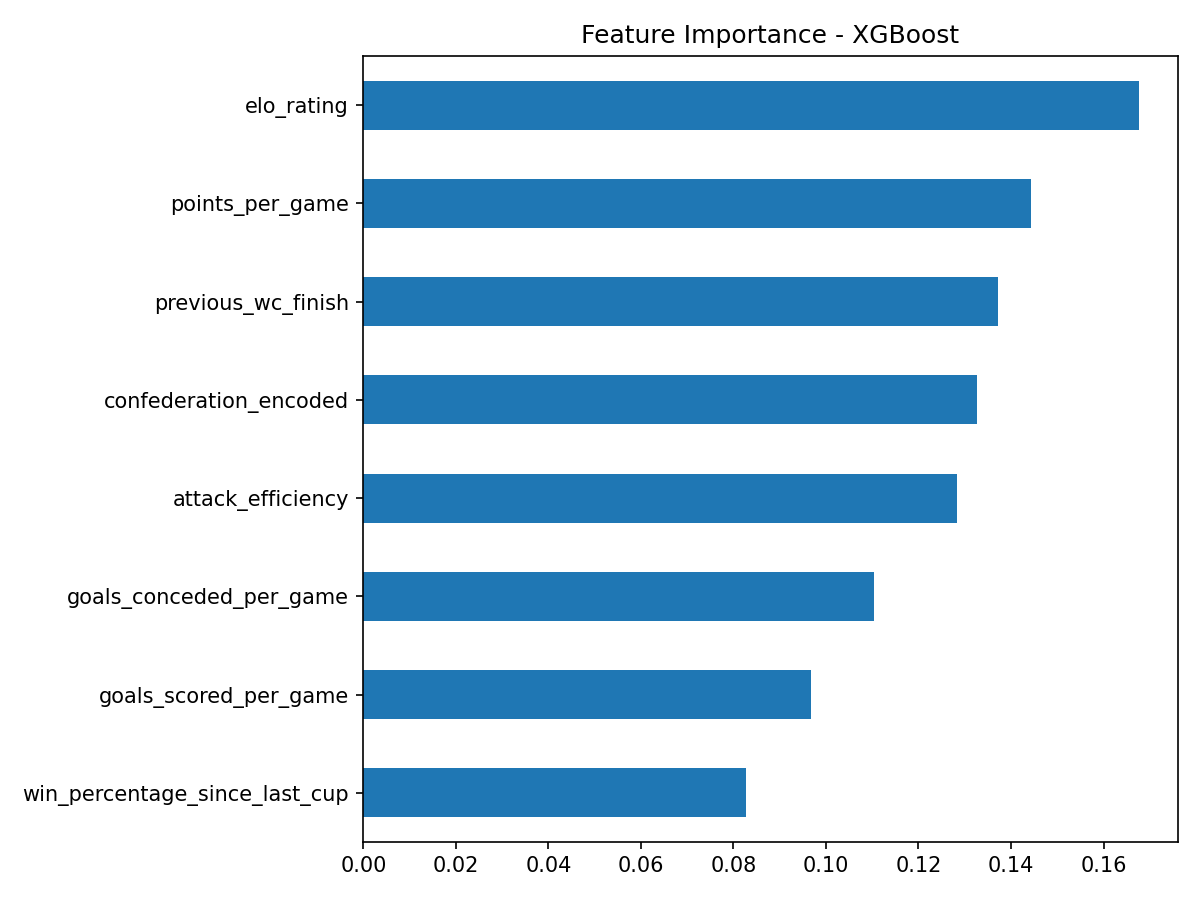

Values plotted in this chart, from the file beside it:
, 0
elo_rating, 0.1676
points_per_game, 0.1444
previous_wc_finish, 0.1371
confederation_encoded, 0.1326
attack_efficiency, 0.1283
goals_conceded_per_game, 0.1104
goals_scored_per_game, 0.09687
win_percentage_since_last_cup, 0.08272
